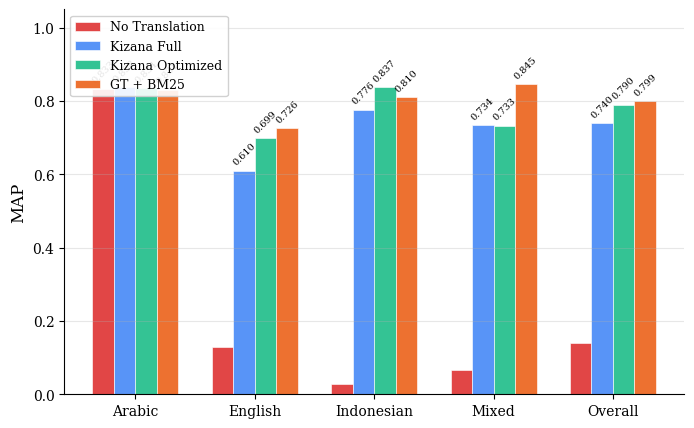
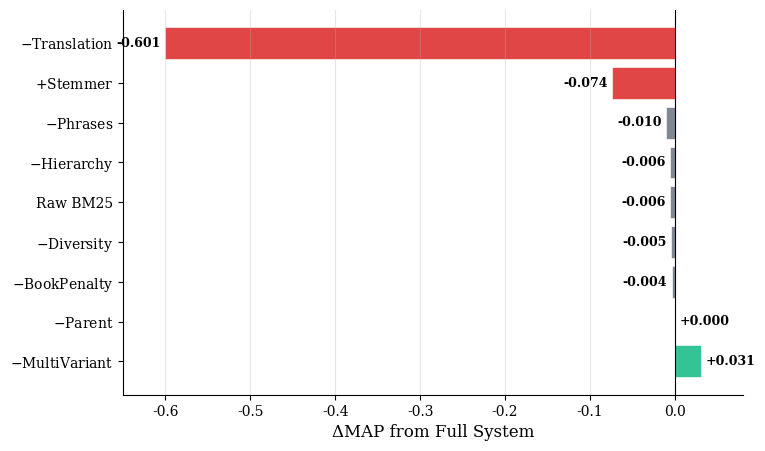
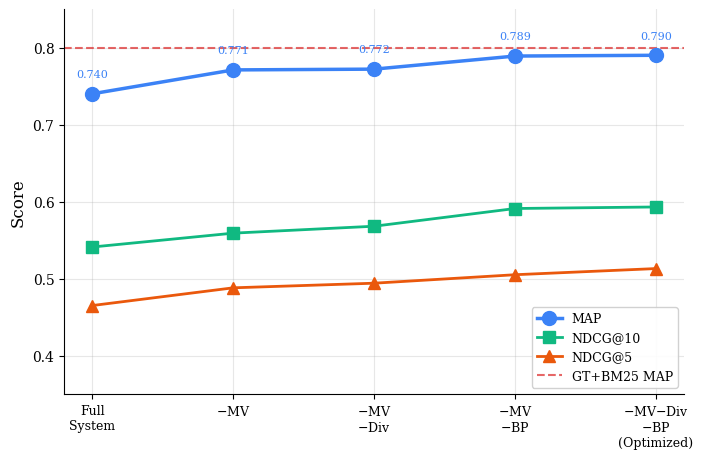
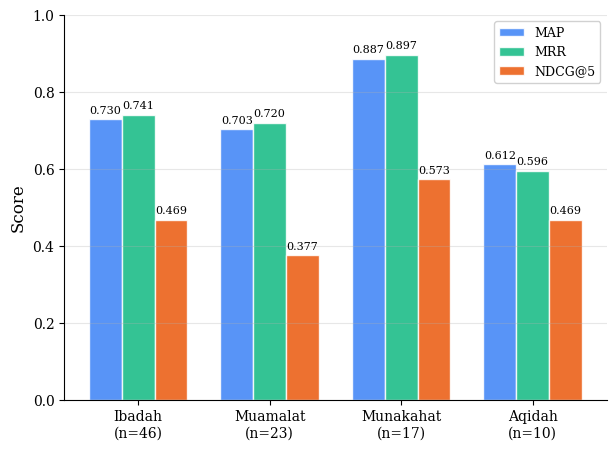
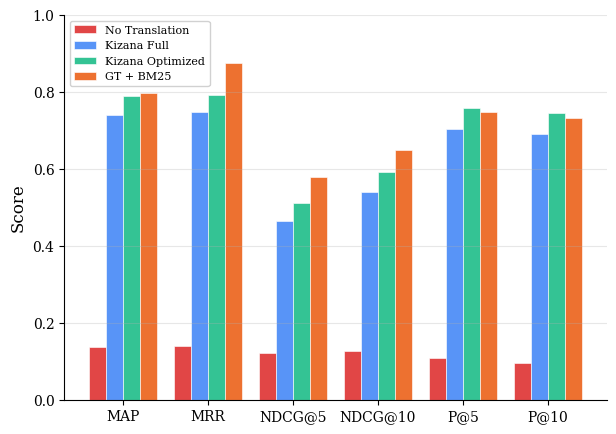
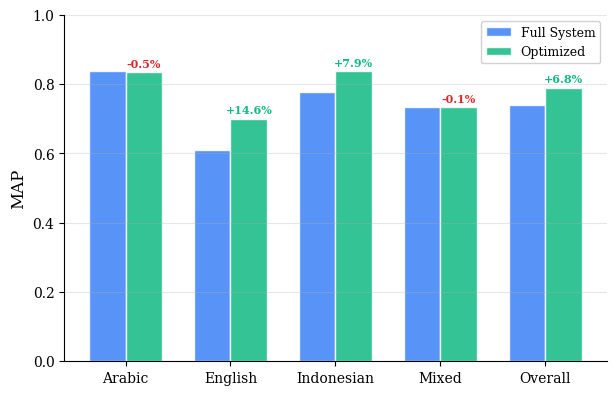

Reproduce these figures in Python, in order.
#!/usr/bin/env python3
"""
Generate publication-quality figures for the Kizana Q1 paper.
Run: pip install matplotlib numpy
      python generate_figures.py
"""
import matplotlib
matplotlib.use('Agg')
import matplotlib.pyplot as plt
import numpy as np

# Set publication style
plt.rcParams.update({
    'font.family': 'serif',
    'font.size': 11,
    'axes.labelsize': 12,
    'axes.titlesize': 13,
    'xtick.labelsize': 10,
    'ytick.labelsize': 10,
    'legend.fontsize': 9,
    'figure.dpi': 300,
    'savefig.dpi': 300,
    'savefig.bbox': 'tight',
    'savefig.pad_inches': 0.1,
})

# Color palette
COLORS = {
    'no_trans': '#DC2626',    # red
    'kizana': '#3B82F6',      # blue
    'optimized': '#10B981',   # green
    'gt': '#EA580C',          # orange
    'stemmer': '#8B5CF6',     # purple
    'other': '#6B7280',       # gray
}

# ============================================================
# Figure 1: Per-Language MAP Comparison (Grouped Bar Chart)
# ============================================================
def fig_per_language_map():
    fig, ax = plt.subplots(figsize=(8, 5))
    
    languages = ['Arabic', 'English', 'Indonesian', 'Mixed', 'Overall']
    systems = {
        'No Translation':  [0.833, 0.129, 0.027, 0.067, 0.139],
        'Kizana Full':     [0.838, 0.610, 0.776, 0.734, 0.740],
        'Kizana Optimized':[0.834, 0.699, 0.837, 0.733, 0.790],
        'GT + BM25':       [0.831, 0.726, 0.810, 0.845, 0.799],
    }
    colors = [COLORS['no_trans'], COLORS['kizana'], COLORS['optimized'], COLORS['gt']]
    
    x = np.arange(len(languages))
    width = 0.18
    offsets = [-1.5, -0.5, 0.5, 1.5]
    
    for i, (name, vals) in enumerate(systems.items()):
        bars = ax.bar(x + offsets[i] * width, vals, width, label=name, 
                      color=colors[i], edgecolor='white', linewidth=0.5, alpha=0.85)
        # Add value labels on top
        for bar, val in zip(bars, vals):
            if val > 0.15:
                ax.text(bar.get_x() + bar.get_width()/2., bar.get_height() + 0.01,
                        f'{val:.3f}', ha='center', va='bottom', fontsize=7, rotation=45)
    
    ax.set_ylabel('MAP')
    ax.set_xticks(x)
    ax.set_xticklabels(languages)
    ax.set_ylim(0, 1.05)
    ax.legend(loc='upper left', framealpha=0.9)
    ax.grid(axis='y', alpha=0.3)
    ax.spines['top'].set_visible(False)
    ax.spines['right'].set_visible(False)
    
    fig.savefig('fig1_per_language_map.png')
    fig.savefig('fig1_per_language_map.pdf')
    print('Saved fig1_per_language_map.png/pdf')
    plt.close()


# ============================================================
# Figure 2: Ablation Study - Horizontal Bar Chart
# ============================================================
def fig_ablation():
    fig, ax = plt.subplots(figsize=(8, 5))
    
    components = [
        ('$-$MultiVariant', +0.031),
        ('$-$Parent', 0.000),
        ('Raw BM25', -0.006),
        ('$-$Hierarchy', -0.006),
        ('$-$Diversity', -0.005),
        ('$-$BookPenalty', -0.004),
        ('$-$Phrases', -0.010),
        ('$+$Stemmer', -0.074),
        ('$-$Translation', -0.601),
    ]
    # Sort by delta (most positive first)
    components.sort(key=lambda x: x[1], reverse=True)
    
    names = [c[0] for c in components]
    deltas = [c[1] for c in components]
    colors_bar = [COLORS['optimized'] if d > 0 else (COLORS['no_trans'] if d < -0.05 else COLORS['other']) for d in deltas]
    
    y_pos = np.arange(len(names))
    bars = ax.barh(y_pos, deltas, color=colors_bar, edgecolor='white', linewidth=0.5, alpha=0.85)
    
    # Add value labels
    for bar, delta in zip(bars, deltas):
        x_pos = bar.get_width()
        ha = 'left' if delta >= 0 else 'right'
        offset = 0.005 if delta >= 0 else -0.005
        ax.text(x_pos + offset, bar.get_y() + bar.get_height()/2., 
                f'{delta:+.3f}', ha=ha, va='center', fontsize=9, fontweight='bold')
    
    ax.set_yticks(y_pos)
    ax.set_yticklabels(names, fontsize=10)
    ax.set_xlabel('ΔMAP from Full System')
    ax.axvline(x=0, color='black', linewidth=0.8)
    ax.set_xlim(-0.65, 0.08)
    ax.grid(axis='x', alpha=0.3)
    ax.spines['top'].set_visible(False)
    ax.spines['right'].set_visible(False)
    
    fig.savefig('fig2_ablation.png')
    fig.savefig('fig2_ablation.pdf')
    print('Saved fig2_ablation.png/pdf')
    plt.close()


# ============================================================
# Figure 3: Optimization Progression
# ============================================================
def fig_optimization():
    fig, ax = plt.subplots(figsize=(8, 5))
    
    configs = ['Full\nSystem', '$-$MV', '$-$MV\n$-$Div', '$-$MV\n$-$BP', '$-$MV$-$Div\n$-$BP\n(Optimized)']
    map_vals = [0.740, 0.771, 0.772, 0.789, 0.790]
    ndcg5_vals = [0.465, 0.488, 0.494, 0.505, 0.513]
    ndcg10_vals = [0.541, 0.559, 0.568, 0.591, 0.593]
    
    x = np.arange(len(configs))
    
    ax.plot(x, map_vals, 'o-', color=COLORS['kizana'], linewidth=2.5, markersize=10, label='MAP', zorder=3)
    ax.plot(x, ndcg10_vals, 's-', color=COLORS['optimized'], linewidth=2, markersize=8, label='NDCG@10', zorder=3)
    ax.plot(x, ndcg5_vals, '^-', color=COLORS['gt'], linewidth=2, markersize=8, label='NDCG@5', zorder=3)
    
    # GT+BM25 reference line
    ax.axhline(y=0.799, color=COLORS['no_trans'], linewidth=1.5, linestyle='--', alpha=0.7, label='GT+BM25 MAP')
    
    # Annotations
    for i, (m, n5, n10) in enumerate(zip(map_vals, ndcg5_vals, ndcg10_vals)):
        ax.annotate(f'{m:.3f}', (x[i], m), textcoords="offset points", xytext=(0, 12), 
                    ha='center', fontsize=8, color=COLORS['kizana'])
    
    ax.set_xticks(x)
    ax.set_xticklabels(configs, fontsize=9)
    ax.set_ylabel('Score')
    ax.set_ylim(0.35, 0.85)
    ax.legend(loc='lower right', framealpha=0.9)
    ax.grid(alpha=0.3)
    ax.spines['top'].set_visible(False)
    ax.spines['right'].set_visible(False)
    
    fig.savefig('fig3_optimization.png')
    fig.savefig('fig3_optimization.pdf')
    print('Saved fig3_optimization.png/pdf')
    plt.close()


# ============================================================
# Figure 4: Per-Domain Performance Radar/Bar Chart
# ============================================================
def fig_per_domain():
    fig, ax = plt.subplots(figsize=(7, 5))
    
    domains = ['Ibadah\n(n=46)', 'Muamalat\n(n=23)', 'Munakahat\n(n=17)', 'Aqidah\n(n=10)']
    map_vals = [0.730, 0.703, 0.887, 0.612]
    mrr_vals = [0.741, 0.720, 0.897, 0.596]
    ndcg5_vals = [0.469, 0.377, 0.573, 0.469]
    
    x = np.arange(len(domains))
    width = 0.25
    
    ax.bar(x - width, map_vals, width, label='MAP', color=COLORS['kizana'], alpha=0.85, edgecolor='white')
    ax.bar(x, mrr_vals, width, label='MRR', color=COLORS['optimized'], alpha=0.85, edgecolor='white')
    ax.bar(x + width, ndcg5_vals, width, label='NDCG@5', color=COLORS['gt'], alpha=0.85, edgecolor='white')
    
    # Value labels
    for i in range(len(domains)):
        ax.text(x[i] - width, map_vals[i] + 0.01, f'{map_vals[i]:.3f}', ha='center', va='bottom', fontsize=8)
        ax.text(x[i], mrr_vals[i] + 0.01, f'{mrr_vals[i]:.3f}', ha='center', va='bottom', fontsize=8)
        ax.text(x[i] + width, ndcg5_vals[i] + 0.01, f'{ndcg5_vals[i]:.3f}', ha='center', va='bottom', fontsize=8)
    
    ax.set_ylabel('Score')
    ax.set_xticks(x)
    ax.set_xticklabels(domains)
    ax.set_ylim(0, 1.0)
    ax.legend(loc='upper right', framealpha=0.9)
    ax.grid(axis='y', alpha=0.3)
    ax.spines['top'].set_visible(False)
    ax.spines['right'].set_visible(False)
    
    fig.savefig('fig4_per_domain.png')
    fig.savefig('fig4_per_domain.pdf')
    print('Saved fig4_per_domain.png/pdf')
    plt.close()


# ============================================================
# Figure 5: System Comparison Summary (Radar/Spider Chart)
# ============================================================
def fig_system_comparison():
    fig, ax = plt.subplots(figsize=(7, 5))
    
    metrics = ['MAP', 'MRR', 'NDCG@5', 'NDCG@10', 'P@5', 'P@10']
    
    systems = {
        'No Translation':  [0.139, 0.140, 0.123, 0.127, 0.110, 0.096],
        'Kizana Full':     [0.740, 0.749, 0.465, 0.541, 0.704, 0.692],
        'Kizana Optimized':[0.790, 0.794, 0.513, 0.593, 0.758, 0.747],
        'GT + BM25':       [0.799, 0.876, 0.580, 0.649, 0.750, 0.733],
    }
    
    x = np.arange(len(metrics))
    width = 0.2
    offsets = [-1.5, -0.5, 0.5, 1.5]
    colors = [COLORS['no_trans'], COLORS['kizana'], COLORS['optimized'], COLORS['gt']]
    
    for i, (name, vals) in enumerate(systems.items()):
        bars = ax.bar(x + offsets[i] * width, vals, width, label=name,
                      color=colors[i], edgecolor='white', linewidth=0.5, alpha=0.85)
    
    ax.set_ylabel('Score')
    ax.set_xticks(x)
    ax.set_xticklabels(metrics)
    ax.set_ylim(0, 1.0)
    ax.legend(loc='upper left', framealpha=0.9, fontsize=8)
    ax.grid(axis='y', alpha=0.3)
    ax.spines['top'].set_visible(False)
    ax.spines['right'].set_visible(False)
    
    fig.savefig('fig5_system_comparison.png')
    fig.savefig('fig5_system_comparison.pdf')
    print('Saved fig5_system_comparison.png/pdf')
    plt.close()


# ============================================================
# Figure 6: Language-Specific Improvement from Optimization
# ============================================================
def fig_optimization_by_lang():
    fig, ax = plt.subplots(figsize=(7, 4.5))
    
    languages = ['Arabic', 'English', 'Indonesian', 'Mixed', 'Overall']
    full_map = [0.838, 0.610, 0.776, 0.734, 0.740]
    opt_map = [0.834, 0.699, 0.837, 0.733, 0.790]
    deltas = [o - f for f, o in zip(full_map, opt_map)]
    pct = [(o - f) / f * 100 for f, o in zip(full_map, opt_map)]
    
    x = np.arange(len(languages))
    width = 0.35
    
    bars1 = ax.bar(x - width/2, full_map, width, label='Full System', color=COLORS['kizana'], alpha=0.85, edgecolor='white')
    bars2 = ax.bar(x + width/2, opt_map, width, label='Optimized', color=COLORS['optimized'], alpha=0.85, edgecolor='white')
    
    # Add delta labels
    for i in range(len(languages)):
        color = COLORS['optimized'] if deltas[i] > 0 else COLORS['no_trans']
        sign = '+' if deltas[i] > 0 else ''
        ax.text(x[i] + width/2, opt_map[i] + 0.01, f'{sign}{pct[i]:.1f}%',
                ha='center', va='bottom', fontsize=8, color=color, fontweight='bold')
    
    ax.set_ylabel('MAP')
    ax.set_xticks(x)
    ax.set_xticklabels(languages)
    ax.set_ylim(0, 1.0)
    ax.legend(framealpha=0.9)
    ax.grid(axis='y', alpha=0.3)
    ax.spines['top'].set_visible(False)
    ax.spines['right'].set_visible(False)
    
    fig.savefig('fig6_optimization_by_lang.png')
    fig.savefig('fig6_optimization_by_lang.pdf')
    print('Saved fig6_optimization_by_lang.png/pdf')
    plt.close()


if __name__ == '__main__':
    print('Generating publication figures for Kizana Q1 paper...\n')
    fig_per_language_map()
    fig_ablation()
    fig_optimization()
    fig_per_domain()
    fig_system_comparison()
    fig_optimization_by_lang()
    print('\nAll figures generated successfully!')
    print('PNG files for preview, PDF files for LaTeX inclusion.')
